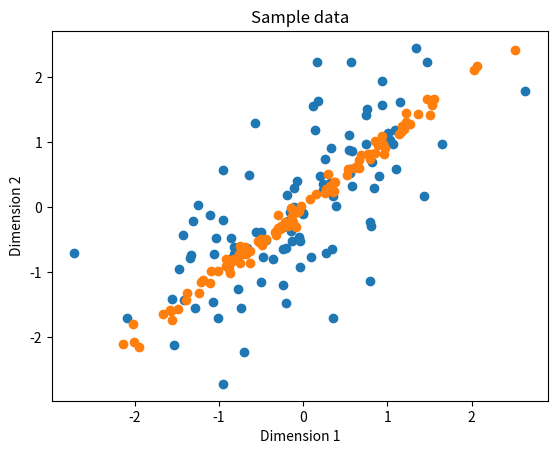

Generate this figure with matplotlib:
import numpy as np
import numpy.random as nr
import matplotlib.pyplot as plt
%matplotlib inline

A = np.array([[1,3], [3, 1]])
A

## Eigendecomposition
eigs, Q = np.linalg.eig(A)
print(np.diag(eigs))
print(Q)

## Check that Q is unitary and orthogonal   
Q_inv = np.linalg.inv(Q)
print(Q_inv)
print(np.dot(Q, Q_inv))

## Reconstruct the matrix from eigendecomponsition 
np.dot(Q, np.dot(np.diag(eigs), np.transpose(Q)))

## Compute the conditon number
Cond_num = abs(eigs[0]/eigs[1])
Cond_num

## Find the inverse
A_inv = np.dot(np.transpose(Q), np.dot(np.diag(eigs), Q))
A_inv

## Test the inverse   
print(np.dot(A,A_inv/8))
print('\n')
print(np.dot(A_inv,A)/8)

B = np.array([[3,-3,6],
            [2,-2,4],
            [1, -1, 2]])
print(B)

## Eigenvalues near 0
B_eigs, B_Q = np.linalg.eig(B)
print(B_eigs)
print('\n')
print(B_Q)

## Large condition number   
Cond_num = abs(B_eigs[0]/B_eigs[2])
print('{0:4.3E}'.format(Cond_num))

## Cannot reconstruct matrix
np.dot(B_Q, np.dot(np.diag(B_eigs), np.transpose(B_Q)))/9

## Inverse is not stable
inv_B_eigs = np.linalg.inv(np.diag(B_eigs))
print(inv_B_eigs)
print('\n')
np.dot(np.transpose(B_Q),(np.dot(inv_B_eigs, B_Q)))/9

nr.seed(124)
cov = np.array([[1.0, 0.6], [0.6, 1.0]])
mean = np.array([0.0, 0.0])

sample = nr.multivariate_normal(mean, cov, 100)

plt.scatter(sample[:,0], sample[:,1])
plt.xlabel('Dimension 1')
plt.ylabel('Dimension 2')
plt.title('Sample data')

## Compute the covariance 
cov_sample = 0.5 * np.dot(np.transpose(sample), sample)
cov_sample

## Eigendecomposition of covariance  
sample_eigs, sample_Q = np.linalg.eig(cov_sample)
print(sample_eigs)
print('\n')
print(sample_Q)
print('\nThe condition number = {0:6.3}'.format(sample_eigs[1]/sample_eigs[0]))

## Increase ccolinearity of variables 
nr.seed(124)
cov = np.array([[1.0, 0.995], [0.995, 1.0]])
mean = np.array([0.0, 0.0])

sample2 = nr.multivariate_normal(mean, cov, 100)

plt.scatter(sample2[:,0], sample2[:,1])
plt.xlabel('Dimension 1')
plt.ylabel('Dimension 2')
plt.title('Sample data')

## Compute covariance and eigendecompositon   
cov_sample2 = 0.5 * np.dot(np.transpose(sample2), sample2)/4
cov_sample2
print('\n')
sample2_eigs, sample2_Q = np.linalg.eig(cov_sample2)
print(sample2_eigs)
print('\n')
print(sample2_Q)
print('\nThe condition number = {0:6.3}'.format(sample2_eigs[1]/sample2_eigs[0]))

